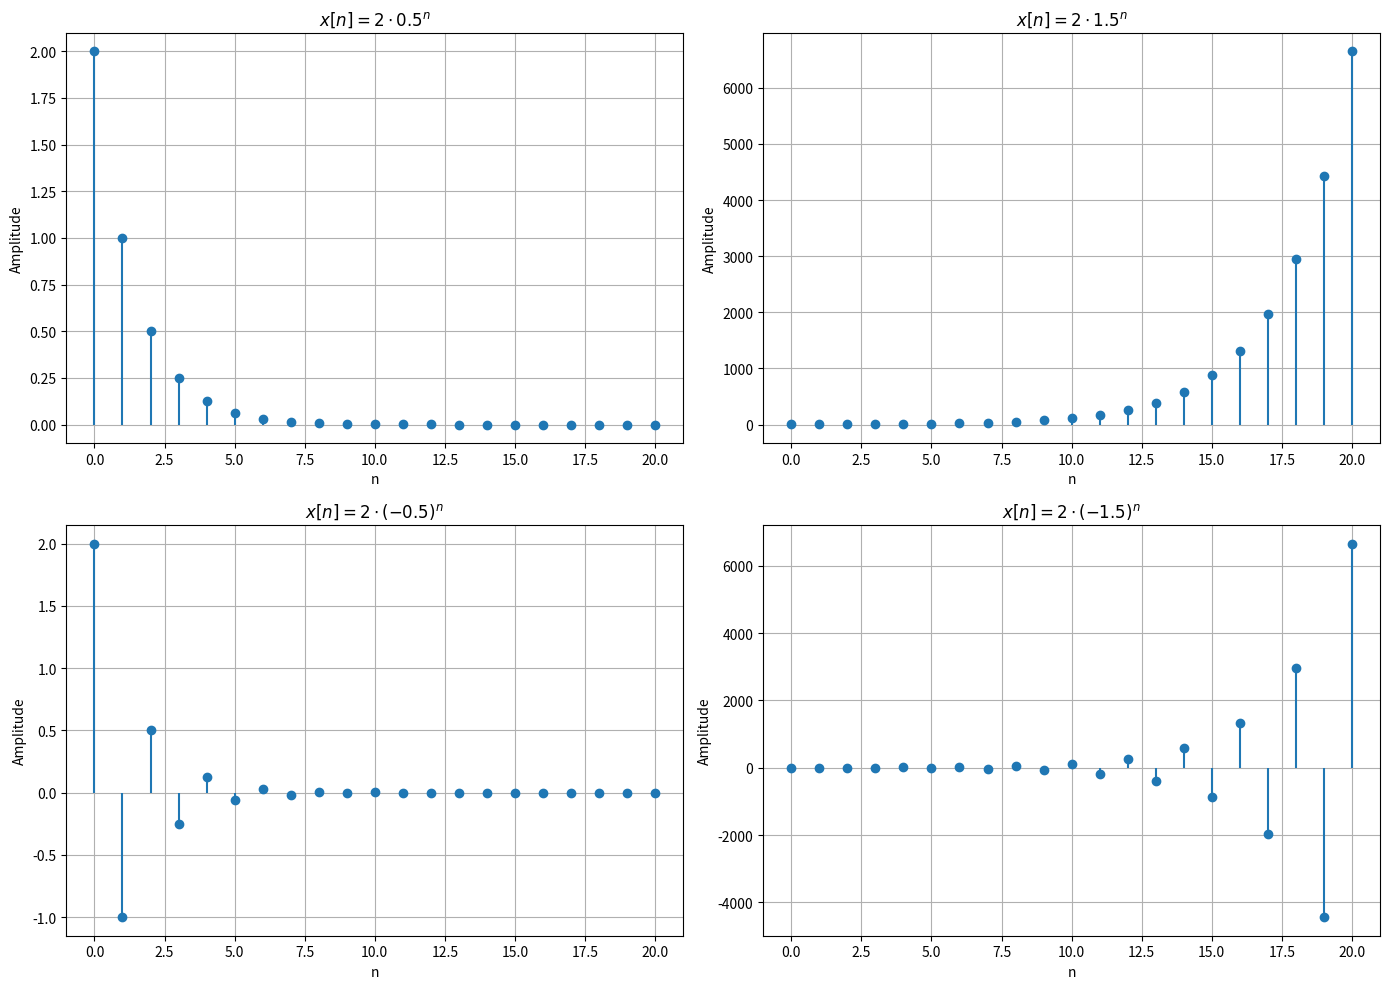

This figure's Python source:
import numpy as np
import matplotlib.pyplot as plt

# Define the range for n
n = np.arange(0, 21)  # 0 ≤ n ≤ 20

# Define the exponential sequences
x_a = 2 * (0.5) ** n  # x[n] = 2 * 0.5^n
x_b = 2 * (1.5) ** n  # x[n] = 2 * 1.5^n
x_c = 2 * (-0.5) ** n  # x[n] = 2 * (-0.5)^n
x_d = 2 * (-1.5) ** n  # x[n] = 2 * (-1.5)^n

# Plotting the sequences
plt.figure(figsize=(14, 10))

# Plot for x[n] = 2 * 0.5^n
plt.subplot(2, 2, 1)
plt.stem(n, x_a, basefmt=" ")
plt.title(r'$x[n] = 2 \cdot 0.5^n$')
plt.xlabel('n')
plt.ylabel('Amplitude')
plt.grid(True)

# Plot for x[n] = 2 * 1.5^n
plt.subplot(2, 2, 2)
plt.stem(n, x_b, basefmt=" ")
plt.title(r'$x[n] = 2 \cdot 1.5^n$')
plt.xlabel('n')
plt.ylabel('Amplitude')
plt.grid(True)

# Plot for x[n] = 2 * (-0.5)^n
plt.subplot(2, 2, 3)
plt.stem(n, x_c, basefmt=" ")
plt.title(r'$x[n] = 2 \cdot (-0.5)^n$')
plt.xlabel('n')
plt.ylabel('Amplitude')
plt.grid(True)

# Plot for x[n] = 2 * (-1.5)^n
plt.subplot(2, 2, 4)
plt.stem(n, x_d, basefmt=" ")
plt.title(r'$x[n] = 2 \cdot (-1.5)^n$')
plt.xlabel('n')
plt.ylabel('Amplitude')
plt.grid(True)

plt.tight_layout()
plt.show()